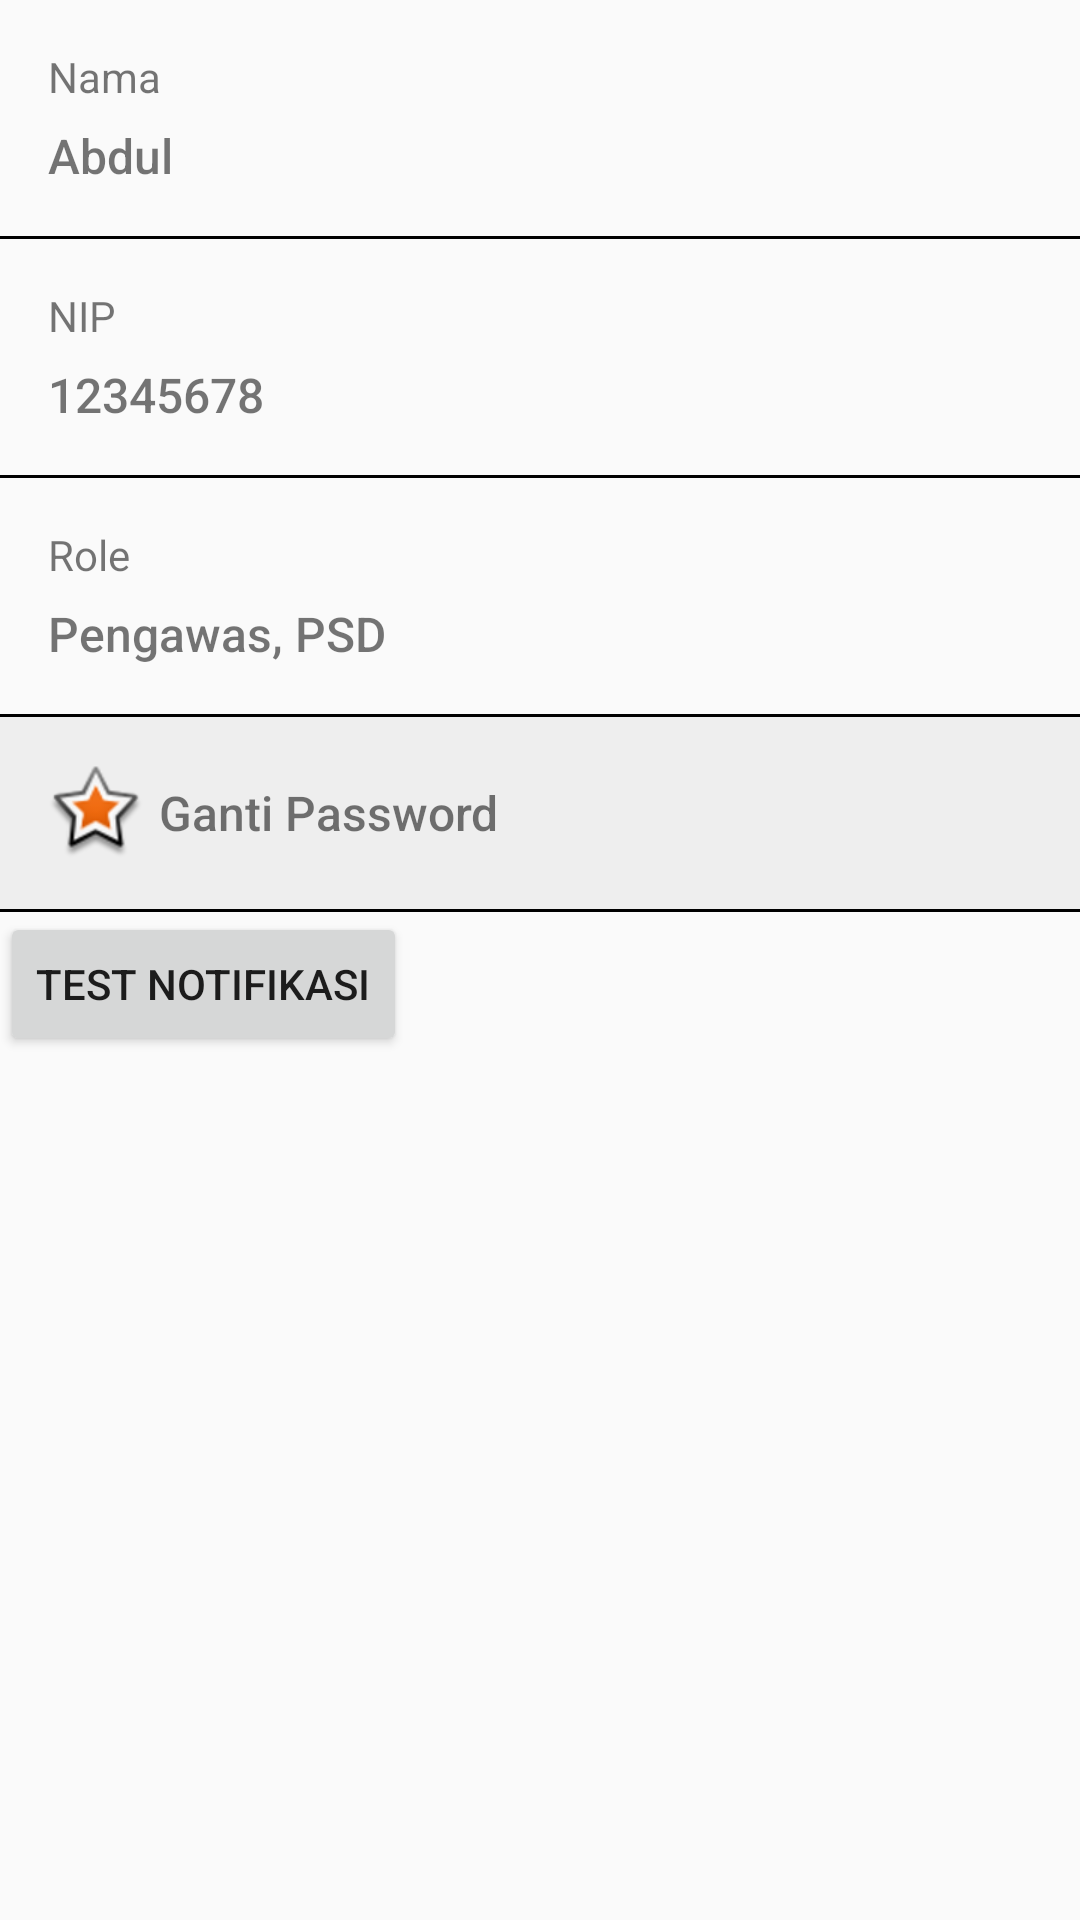

Reconstruct the res/layout file that produces this screen, plus the resources it refers to.
<!-- AndroidManifest.xml: application theme AppTheme -->
<!-- res/layout/activity_account.xml -->
<?xml version="1.0" encoding="utf-8"?>
<LinearLayout xmlns:android="http://schemas.android.com/apk/res/android"
    xmlns:app="http://schemas.android.com/apk/res-auto"
    xmlns:tools="http://schemas.android.com/tools"
    android:layout_width="match_parent"
    android:layout_height="match_parent"
    tools:context=".AccountActivity"
    android:orientation="vertical">

    <LinearLayout
        android:layout_width="match_parent"
        android:layout_height="wrap_content"
        android:layout_margin="16dp"
        android:orientation="vertical">

        <TextView
            android:layout_width="wrap_content"
            android:layout_height="wrap_content"
            android:text="@string/nama"
            android:paddingBottom="6dp"/>

        <TextView
            android:id="@+id/akun_nama"
            android:layout_width="wrap_content"
            android:layout_height="wrap_content"
            android:fontFamily="sans-serif-medium"
            android:textSize="16sp"
            android:text="Abdul"/>

    </LinearLayout>

    <View
        android:layout_width="match_parent"
        android:layout_height="1dp"
        android:background="@android:color/black"/>

    <LinearLayout
        android:layout_width="match_parent"
        android:layout_height="wrap_content"
        android:layout_margin="16dp"
        android:orientation="vertical">

        <TextView
            android:layout_width="wrap_content"
            android:layout_height="wrap_content"
            android:text="@string/nip"
            android:paddingBottom="6dp"/>

        <TextView
            android:id="@+id/akun_nip"
            android:layout_width="wrap_content"
            android:layout_height="wrap_content"
            android:fontFamily="sans-serif-medium"
            android:textSize="16sp"
            android:text="12345678"/>

    </LinearLayout>

    <View
        android:layout_width="match_parent"
        android:layout_height="1dp"
        android:background="@android:color/black"/>

    <LinearLayout
        android:layout_width="match_parent"
        android:layout_height="wrap_content"
        android:layout_margin="16dp"
        android:orientation="vertical">

        <TextView
            android:layout_width="wrap_content"
            android:layout_height="wrap_content"
            android:text="@string/role"
            android:paddingBottom="6dp"/>

        <TextView
            android:id="@+id/akun_role"
            android:layout_width="wrap_content"
            android:layout_height="wrap_content"
            android:fontFamily="sans-serif-medium"
            android:textSize="16sp"
            android:text="Pengawas, PSD"/>

    </LinearLayout>

    <View
        android:layout_width="match_parent"
        android:layout_height="1dp"
        android:background="@android:color/black"/>

    <LinearLayout
        android:layout_width="match_parent"
        android:layout_height="wrap_content"
        android:padding="16dp"
        android:foreground="?android:attr/selectableItemBackground"
        android:clickable="true"
        android:focusable="true"
        android:background="#eeeeee">

        <ImageView
            android:layout_width="wrap_content"
            android:layout_height="wrap_content"
            android:src="@android:drawable/star_big_on"/>

        <TextView
            android:layout_width="wrap_content"
            android:layout_height="wrap_content"
            android:padding="5dp"
            android:text="@string/gantipassword"
            android:textSize="16sp"
            android:fontFamily="sans-serif-medium"/>

    </LinearLayout>

    <View
        android:layout_width="match_parent"
        android:layout_height="1dp"
        android:background="@android:color/black"/>

    <Button
        android:id="@+id/test_notifikasi"
        android:layout_width="wrap_content"
        android:layout_height="wrap_content"
        android:text="Test Notifikasi"/>


</LinearLayout>
<!-- resources referenced by this layout -->
<resources>
  <string name="gantipassword">Ganti Password</string>
  <string name="nama">Nama</string>
  <string name="nip">NIP</string>
  <string name="role">Role</string>
  <style name="AppTheme" parent="Theme.AppCompat.Light.DarkActionBar">
          
          <item name="colorPrimary">@color/colorPrimary</item>
          <item name="colorPrimaryDark">@color/colorPrimaryDark</item>
          <item name="colorAccent">@color/colorAccent</item>
      </style>
  <color name="colorPrimary">#3366cc</color>
  <color name="colorPrimaryDark">#3366cc</color>
  <color name="colorAccent">#40c4ff</color>
</resources>
